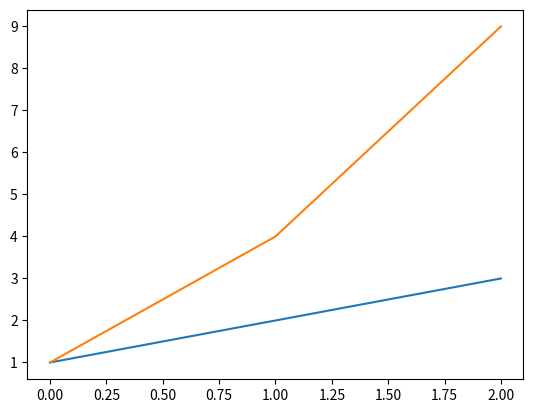

Reproduce this figure in Python.
import matplotlib.pyplot as plt
squares = [(1,1), (2,4), (3,9)]
plt.plot(squares)
plt.show()






